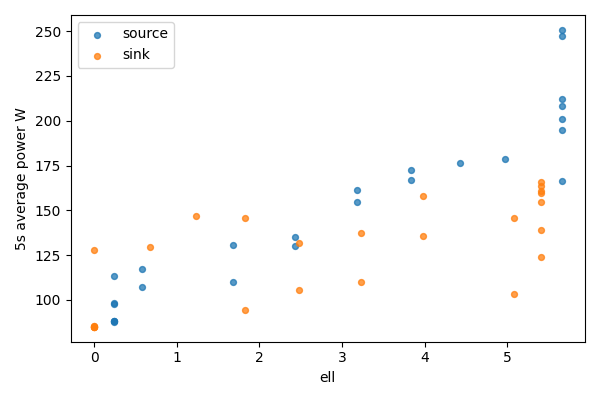

The data file committed next to this chart (first rows):
bucket, bucket_start_s, bucket_end_s, gpu, node, ell, power_mean_w, samples
0, 0.0, 5.0, 0, source, 5.656, 247.3, 20
0, 0.0, 5.0, 1, sink, 0, 84.9, 20
1, 5.0, 10.0, 0, source, 5.656, 250.7, 20
1, 5.0, 10.0, 1, sink, 0, 85.03, 20
2, 10.0, 15.0, 0, source, 5.656, 208, 20
2, 10.0, 15.0, 1, sink, 0, 85.1, 20
3, 15.0, 20.0, 0, source, 5.656, 212.1, 20
3, 15.0, 20.0, 1, sink, 0, 85.1, 20
4, 20.0, 25.0, 0, source, 5.656, 201.2, 20
4, 20.0, 25.0, 1, sink, 0, 85.31, 20
5, 25.0, 30.0, 0, source, 5.656, 195.1, 20
5, 25.0, 30.0, 1, sink, 0, 85.21, 20
6, 30.0, 35.0, 0, source, 5.656, 166.6, 20
6, 30.0, 35.0, 1, sink, 0, 127.9, 20
7, 35.0, 40.0, 0, source, 4.976, 178.5, 20
7, 35.0, 40.0, 1, sink, 0.6804, 129.7, 20
8, 40.0, 45.0, 0, source, 4.427, 176.5, 20
8, 40.0, 45.0, 1, sink, 1.229, 147, 20
9, 45.0, 50.0, 0, source, 3.833, 167, 20
9, 45.0, 50.0, 1, sink, 1.823, 94.18, 20
10, 50.0, 55.0, 0, source, 3.833, 172.5, 20
10, 50.0, 55.0, 1, sink, 1.823, 145.6, 20
11, 55.0, 60.0, 0, source, 3.182, 161.2, 20
11, 55.0, 60.0, 1, sink, 2.474, 105.3, 20
12, 60.0, 65.0, 0, source, 3.182, 154.6, 19
12, 60.0, 65.0, 1, sink, 2.474, 131.7, 19
13, 65.0, 70.0, 0, source, 2.432, 134.9, 20
13, 65.0, 70.0, 1, sink, 3.224, 137.1, 20
14, 70.0, 75.0, 0, source, 2.432, 130.2, 20
14, 70.0, 75.0, 1, sink, 3.224, 110.1, 20
15, 75.0, 80.0, 0, source, 1.682, 110, 20
15, 75.0, 80.0, 1, sink, 3.974, 135.8, 20
16, 80.0, 85.0, 0, source, 1.682, 130.5, 20
16, 80.0, 85.0, 1, sink, 3.974, 158.1, 20
17, 85.0, 90.0, 0, source, 0.5763, 117.4, 20
17, 85.0, 90.0, 1, sink, 5.08, 145.8, 20
18, 90.0, 95.0, 0, source, 0.5763, 107.4, 20
18, 90.0, 95.0, 1, sink, 5.08, 103.5, 20
19, 95.0, 100.0, 0, source, 0.2448, 98.1, 20
19, 95.0, 100.0, 1, sink, 5.411, 123.6, 20
20, 100.0, 105.0, 0, source, 0.2448, 97.64, 20
20, 100.0, 105.0, 1, sink, 5.411, 139.2, 20
21, 105.0, 110.0, 0, source, 0.2448, 113.2, 20
21, 105.0, 110.0, 1, sink, 5.411, 159.7, 20
22, 110.0, 115.0, 0, source, 0.2448, 88.25, 20
22, 110.0, 115.0, 1, sink, 5.411, 154.9, 20
23, 115.0, 120.0, 0, source, 0.2448, 87.98, 20
23, 115.0, 120.0, 1, sink, 5.411, 163.5, 20
24, 120.0, 125.0, 0, source, 0.2448, 87.93, 20
24, 120.0, 125.0, 1, sink, 5.411, 165.9, 20
25, 125.0, 129.3, 0, source, 0.2448, 87.44, 17
25, 125.0, 129.3, 1, sink, 5.411, 160.5, 17
